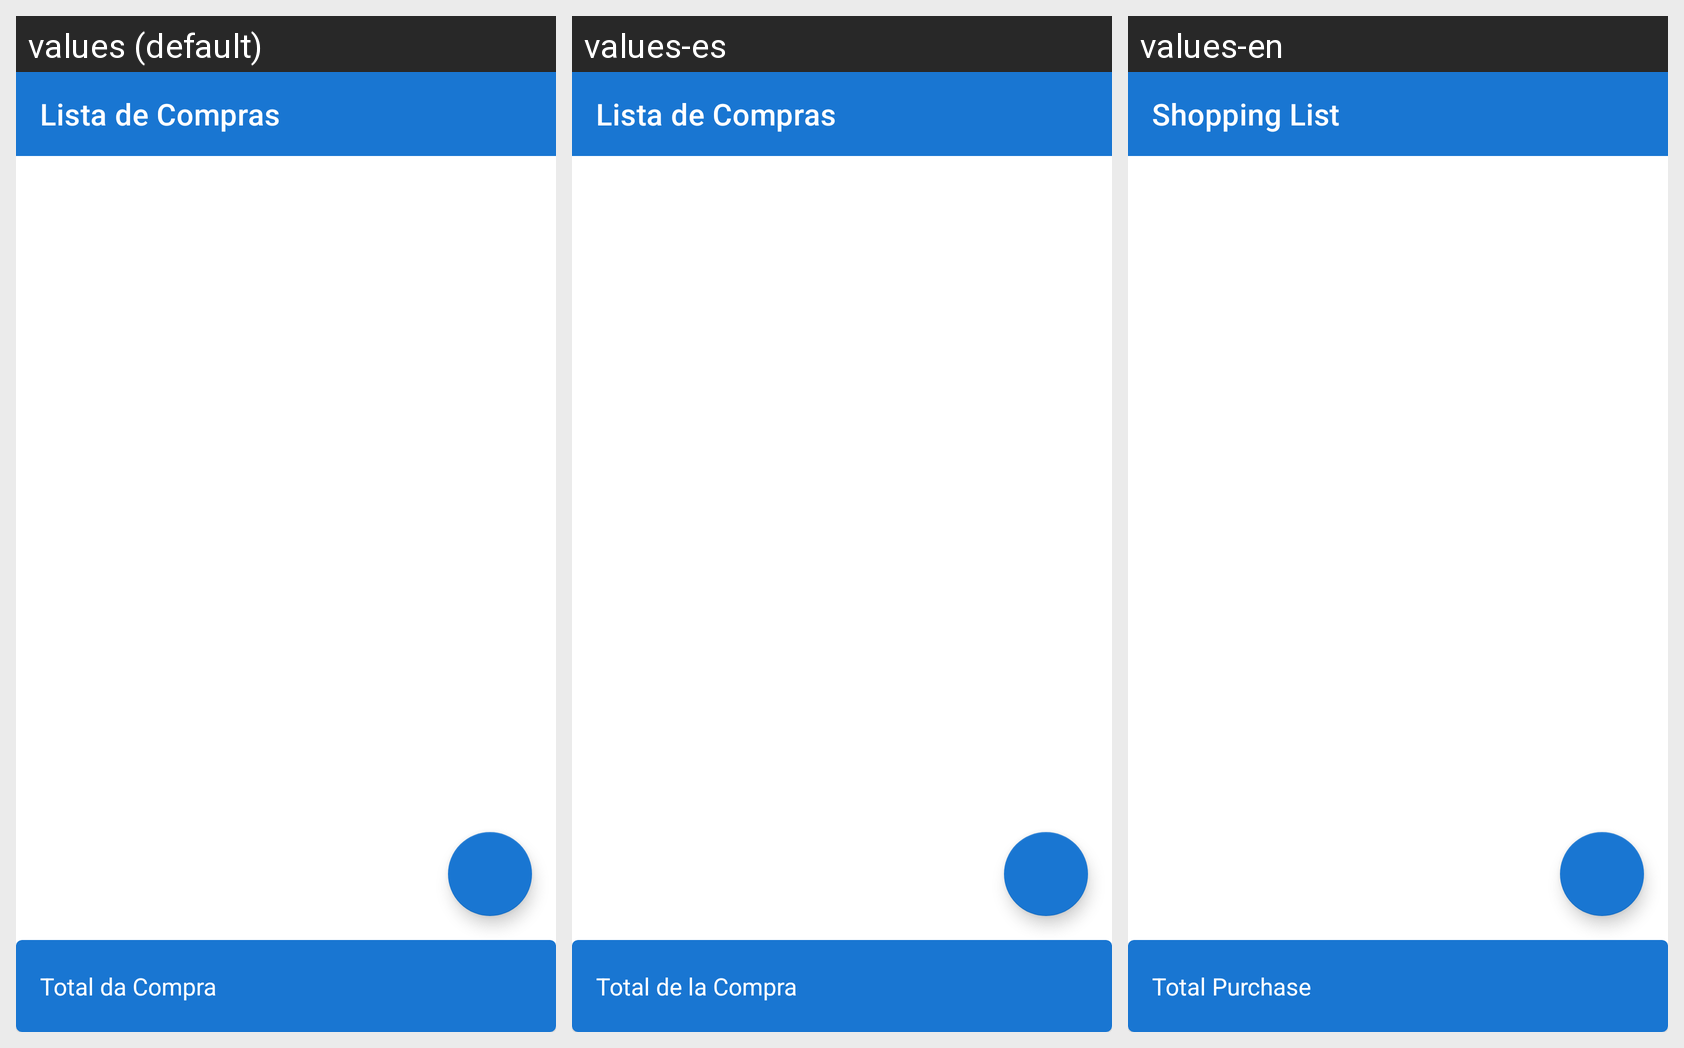

Locale-by-locale string values for the Android screen shown in this grid:
Android screen res/layout/activity_shopping_list.xml rendered under 3 locales, left to right: values (default), values-es, values-en. Device: Nexus 5 (rendered at 1080×1920; each locale shown at half size, 540×960, under a caption strip naming it); theme Theme.wlist.
Strings drawn on this screen, with the default value and each locale's value (text and hints the layout hard-codes appear in the picture but are not listed):

shopping_list_title
  values: Lista de Compras
  values-es: Lista de Compras
  values-en: Shopping List

shopping_total_label
  values: Total da Compra
  values-es: Total de la Compra
  values-en: Total Purchase
